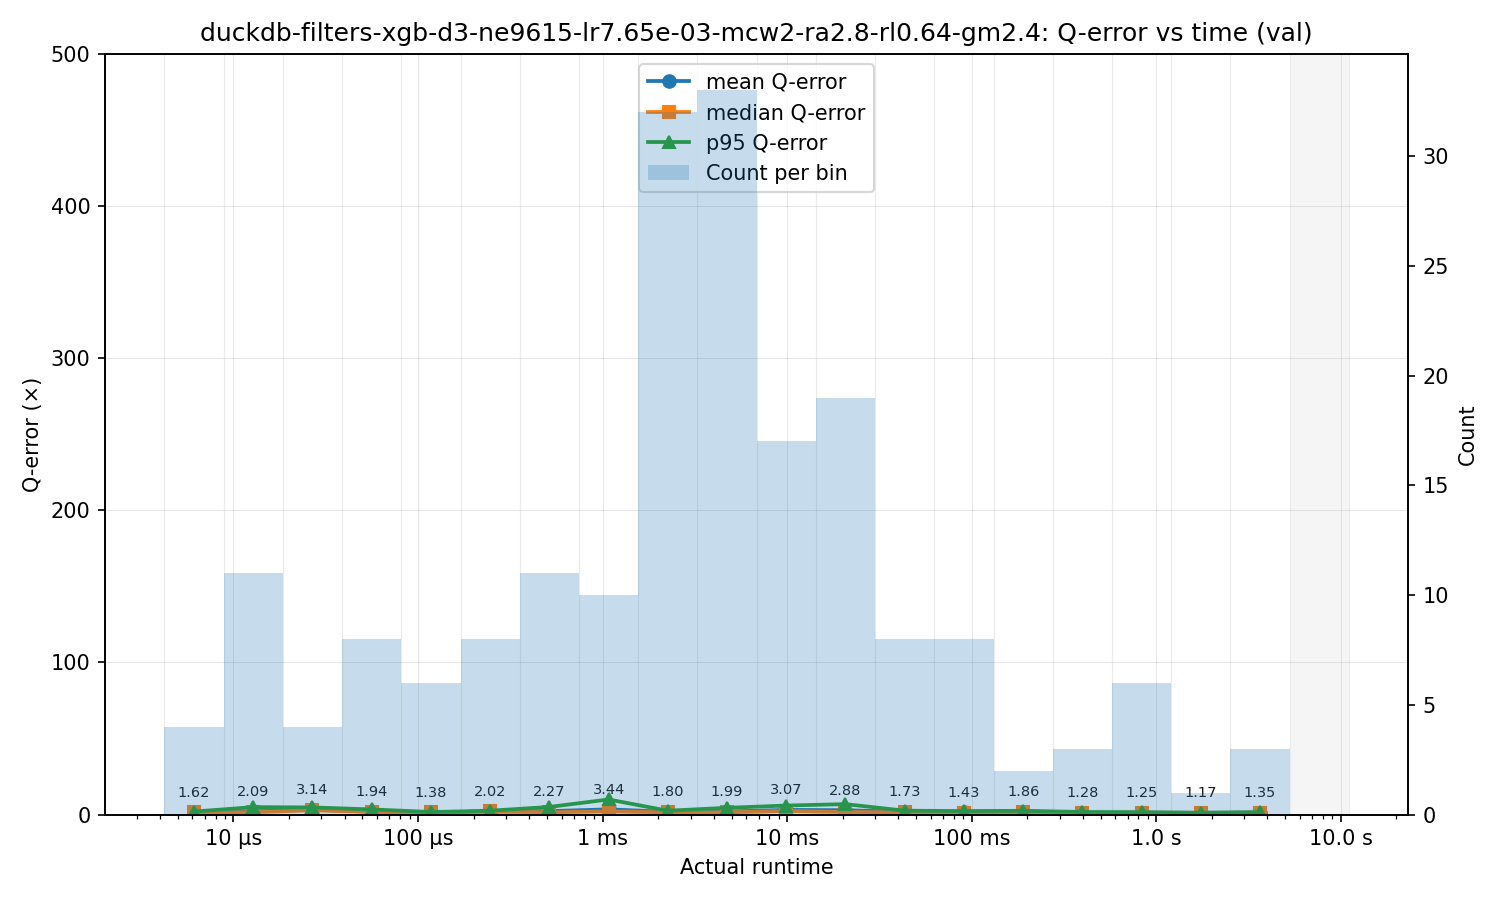

Source data for this figure (header and first rows):
bin_left, bin_right, bin_center, count, q_mean, q_median, q_p95
4.227999999999996e-06, 8.85068111446066e-06, 6.117244457428494e-06, 4, 1.616, 1.549, 1.988
8.85068111446066e-06, 1.8527567689184205e-05, 1.2805529799409088e-05, 11, 2.089, 1.569, 4.9
1.8527567689184205e-05, 3.87846720538208e-05, 2.68064476717818e-05, 4, 3.143, 2.843, 4.714
3.87846720538208e-05, 8.118986860863344e-05, 5.6115260206815825e-05, 8, 1.938, 1.745, 3.408
8.118986860863344e-05, 0.00017, 0.0001175, 6, 1.383, 1.381, 1.689
0.00017, 0.0003558, 0.0002459, 8, 2.016, 2.09, 2.549
0.0003558, 0.0007448, 0.0005148, 11, 2.266, 1.515, 5.027
0.0007448, 0.001559, 0.001078, 10, 3.437, 2.123, 9.942
0.001559, 0.003264, 0.002256, 32, 1.799, 1.512, 2.537
0.003264, 0.006832, 0.004722, 33, 1.995, 1.495, 4.456
0.006832, 0.0143, 0.009885, 17, 3.072, 2.347, 5.945
0.0143, 0.02994, 0.02069, 19, 2.881, 1.704, 6.865
0.02994, 0.06267, 0.04332, 8, 1.725, 1.512, 2.576
0.06267, 0.1312, 0.09068, 8, 1.43, 1.242, 2.32
0.1312, 0.2746, 0.1898, 2, 1.863, 1.863, 2.489
0.2746, 0.5749, 0.3974, 3, 1.283, 1.034, 1.717
0.5749, 1.203, 0.8318, 6, 1.253, 1.218, 1.586
1.203, 2.519, 1.741, 1, 1.165, 1.165, 1.165
2.519, 5.274, 3.645, 3, 1.349, 1.244, 1.581
5.274, 11.04, 7.63, 0, , , 
